Photos from the image-classification dataset "lemon_dataset" in the GitHub repository Dante-Cadiz/lemon-qualitycontrol. Its 2 classes are: bad quality, good quality.

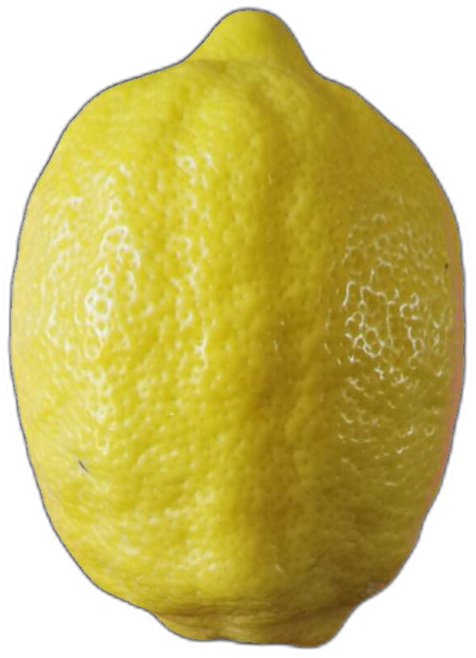
Label: bad quality

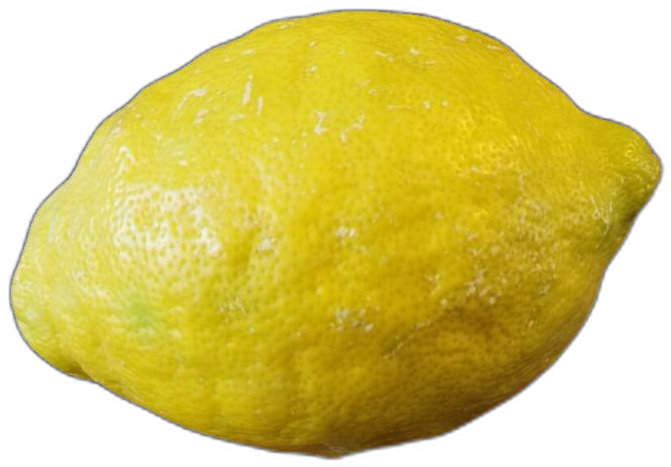
Label: bad quality

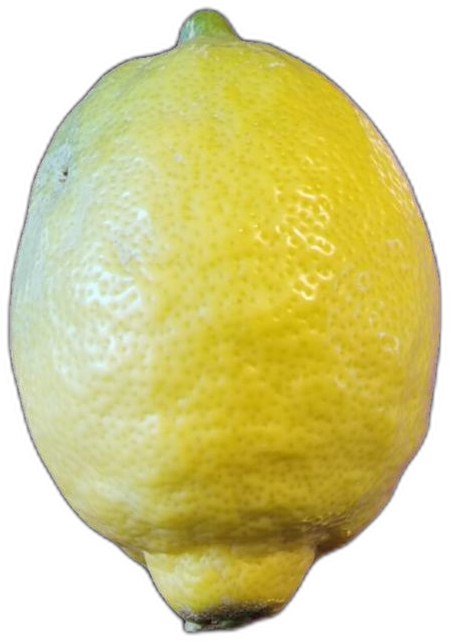
Label: bad quality

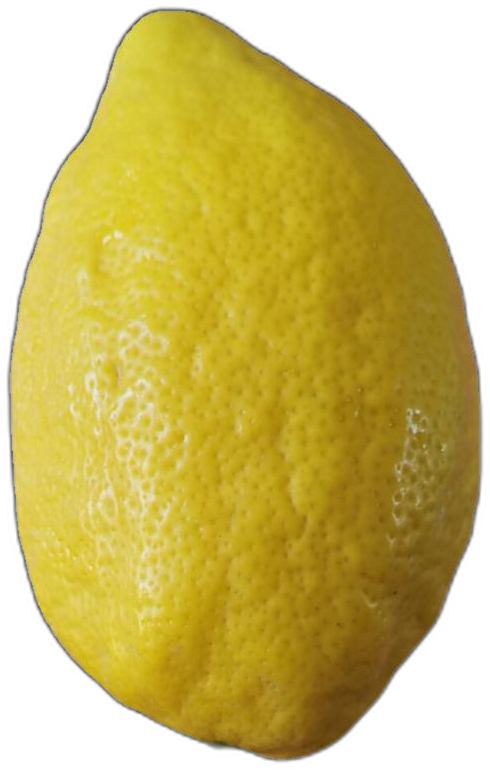
Label: good quality

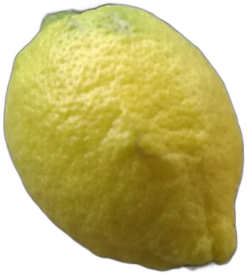
Label: good quality

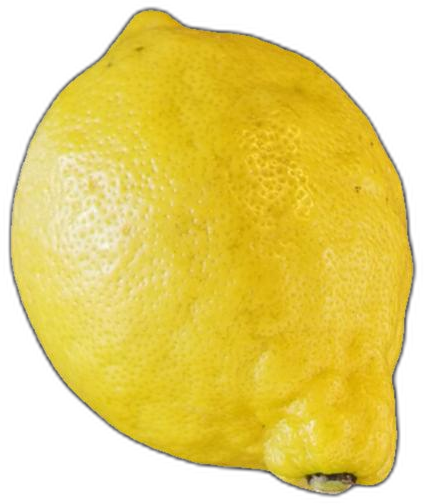
Label: bad quality
